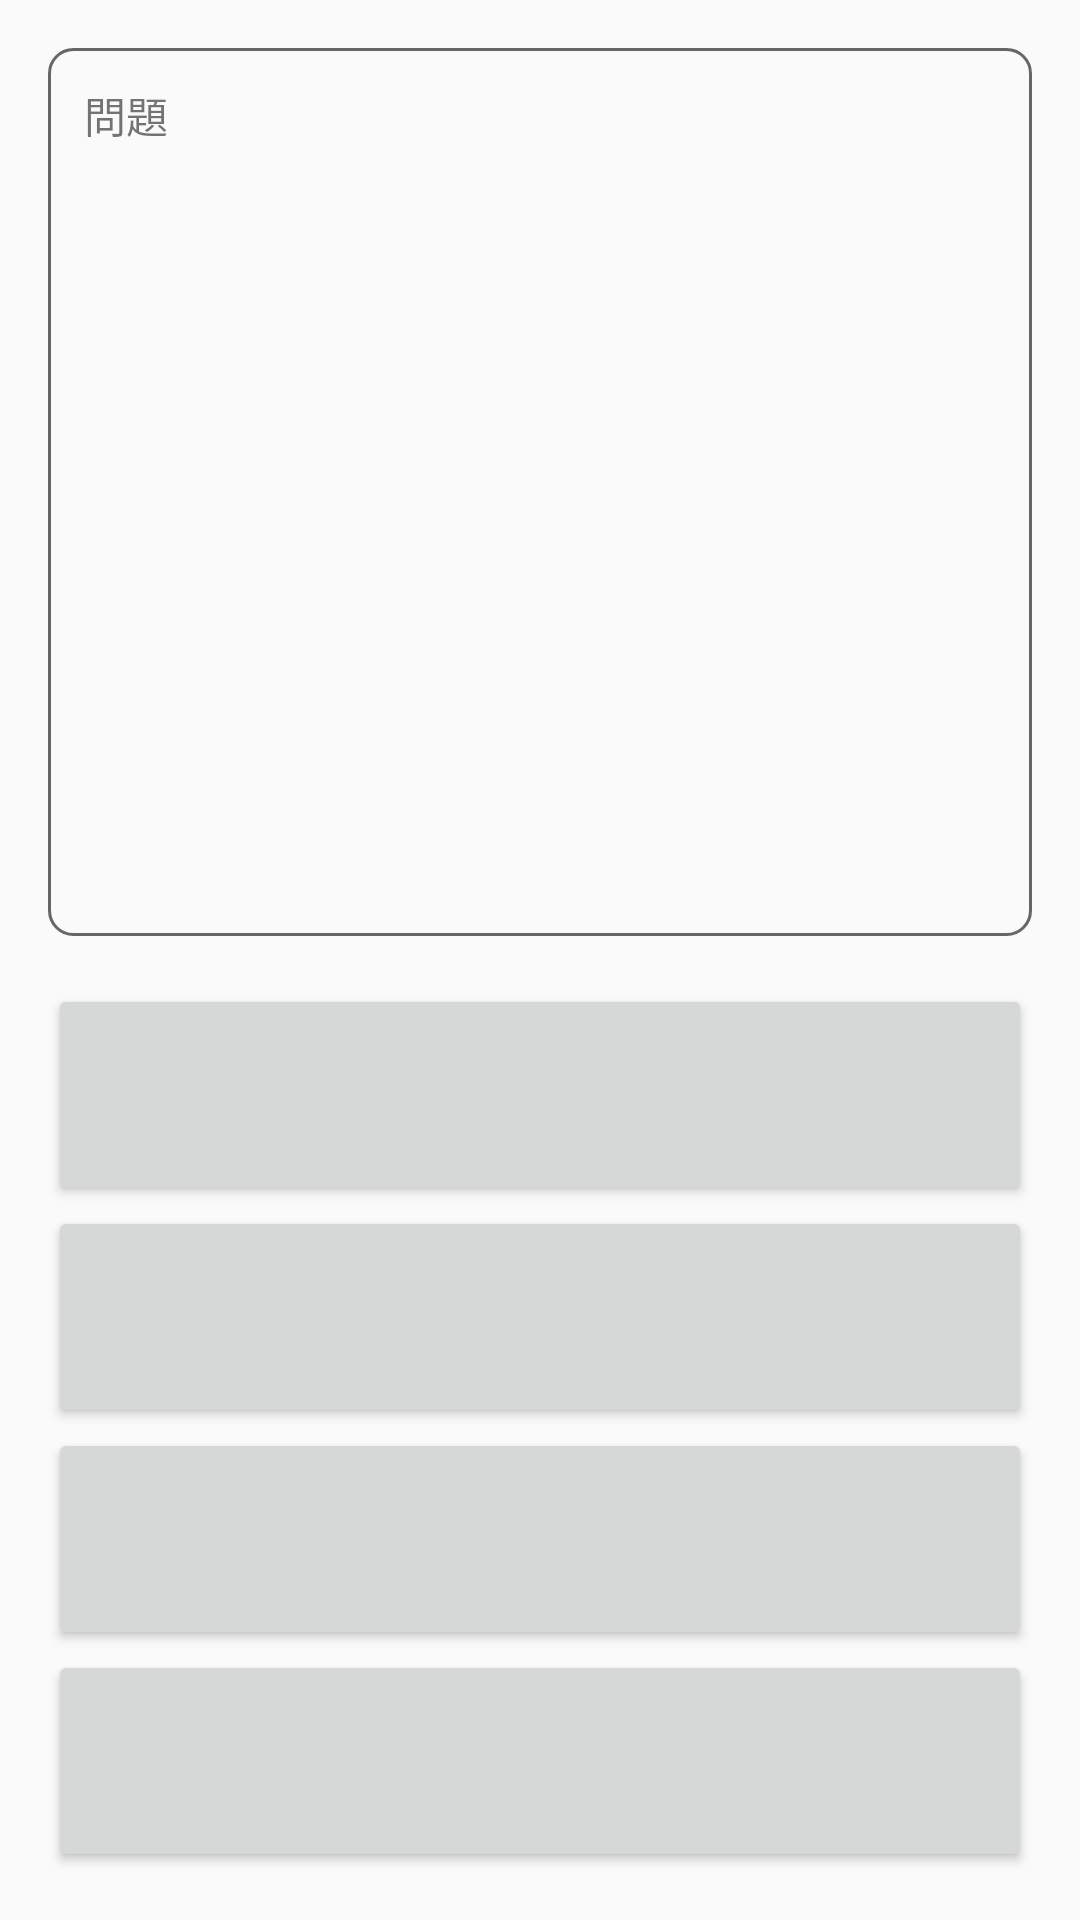

Produce the Android XML layout that renders to this screen, including the resource entries it uses.
<!-- AndroidManifest.xml: application theme AppTheme -->
<!-- res/layout/activity_quiz.xml -->
<?xml version="1.0" encoding="utf-8"?>
<LinearLayout xmlns:android="http://schemas.android.com/apk/res/android"
    xmlns:tools="http://schemas.android.com/tools"
    android:id="@+id/activity_quiz"
    android:layout_width="match_parent"
    android:layout_height="match_parent"
    android:paddingBottom="@dimen/activity_vertical_margin"
    android:paddingLeft="@dimen/activity_horizontal_margin"
    android:paddingRight="@dimen/activity_horizontal_margin"
    android:paddingTop="@dimen/activity_vertical_margin"
    android:orientation="vertical"
    tools:context="jp.todate.awsquiz.QuizActivity">

    <LinearLayout
        android:layout_width="match_parent"
        android:layout_height="0dip"
        android:layout_weight="4"
        android:layout_marginBottom="@dimen/activity_vertical_margin"
        android:background="@drawable/border_question"
        android:orientation="vertical">

        <TextView
            android:id="@+id/quiz_text_question_num"
            android:layout_width="match_parent"
            android:layout_height="wrap_content"
            android:text="@string/quiz_text_question_first"/>

        <TextView
            android:id="@+id/quiz_text_question_sentence"
            android:layout_width="match_parent"
            android:layout_height="wrap_content"
            android:text=""/>

        <ImageView
            android:id="@+id/quiz_image_icon"
            android:layout_width="match_parent"
            android:layout_height="0dip"
            android:layout_weight="1"
            android:scaleType="fitCenter"
            android:src="@drawable/icon_aws_lambda"/>
    </LinearLayout>

    <Button
        android:id="@+id/quiz_btn_answer1"
        android:layout_width="match_parent"
        android:layout_height="0dip"
        android:layout_weight="1"
        android:text=""/>

    <Button
        android:id="@+id/quiz_btn_answer2"
        android:layout_width="match_parent"
        android:layout_height="0dip"
        android:layout_weight="1"
        android:text=""/>

    <Button
        android:id="@+id/quiz_btn_answer3"
        android:layout_width="match_parent"
        android:layout_height="0dip"
        android:layout_weight="1"
        android:text=""/>

    <Button
        android:id="@+id/quiz_btn_answer4"
        android:layout_width="match_parent"
        android:layout_height="0dip"
        android:layout_weight="1"
        android:text=""/>

</LinearLayout>
<!-- resources referenced by this layout -->
<resources>
  <dimen name="activity_horizontal_margin">16dp</dimen>
  <dimen name="activity_vertical_margin">16dp</dimen>
  <!-- drawable border_question (drawable) -->
  <?xml version="1.0" encoding="utf-8"?>
  <shape xmlns:android="http://schemas.android.com/apk/res/android">
  
      <solid android:color="@color/color_question_solid"/>
  
      <stroke
          android:width="@dimen/width_question_border"
          android:color="@color/color_question_border"/>
  
      <corners android:radius="@dimen/radius_question_corner"/>
  
      <padding
          android:top="@dimen/padding_question"
          android:bottom="@dimen/padding_question"
          android:left="@dimen/padding_question"
          android:right="@dimen/padding_question"/>
  
  </shape>
  <string name="quiz_text_question_first">問題</string>
  <style name="AppTheme" parent="Theme.AppCompat.Light.DarkActionBar">
          
          <item name="colorPrimary">@color/colorPrimary</item>
          <item name="colorPrimaryDark">@color/colorPrimaryDark</item>
          <item name="colorAccent">@color/colorAccent</item>
  
          <item name="android:buttonStyle">@style/ButtonNoAllCaps</item>
      </style>
  <color name="color_question_solid">#00000000</color>
  <dimen name="width_question_border">1dp</dimen>
  <color name="color_question_border">#666666</color>
  <dimen name="radius_question_corner">8dp</dimen>
  <dimen name="padding_question">12dp</dimen>
  <color name="colorPrimary">#3F51B5</color>
  <color name="colorPrimaryDark">#303F9F</color>
  <color name="colorAccent">#FF4081</color>
  <style name="ButtonNoAllCaps" parent="Base.Widget.AppCompat.Button">
          <item name="textAllCaps">false</item>
      </style>
</resources>
